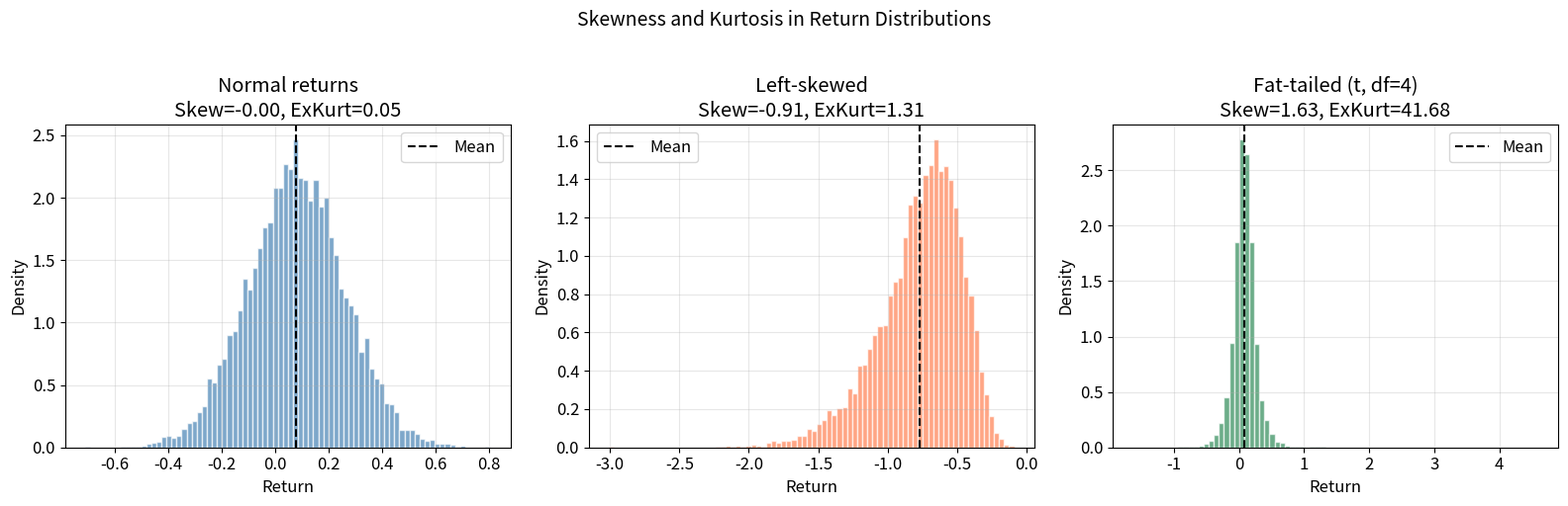
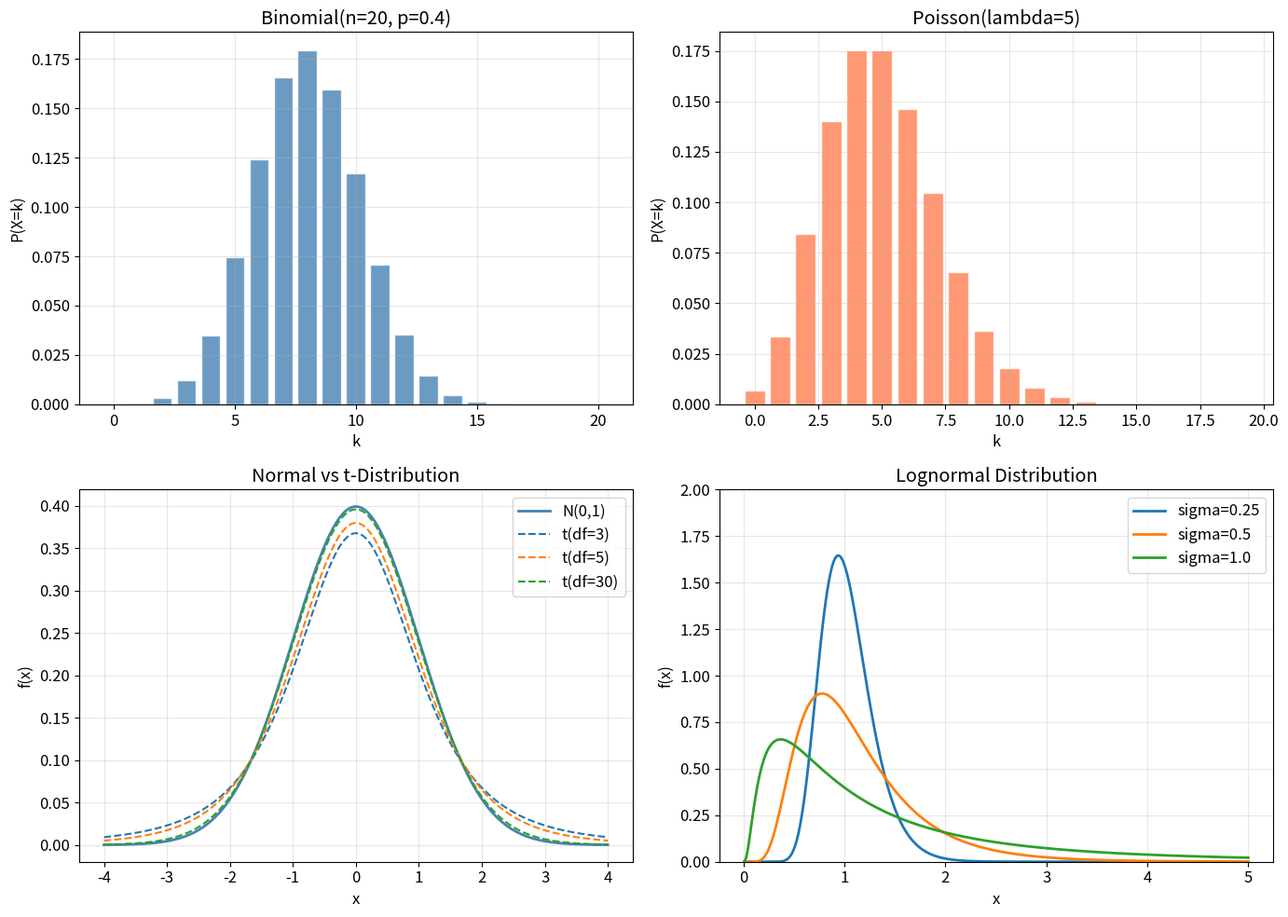
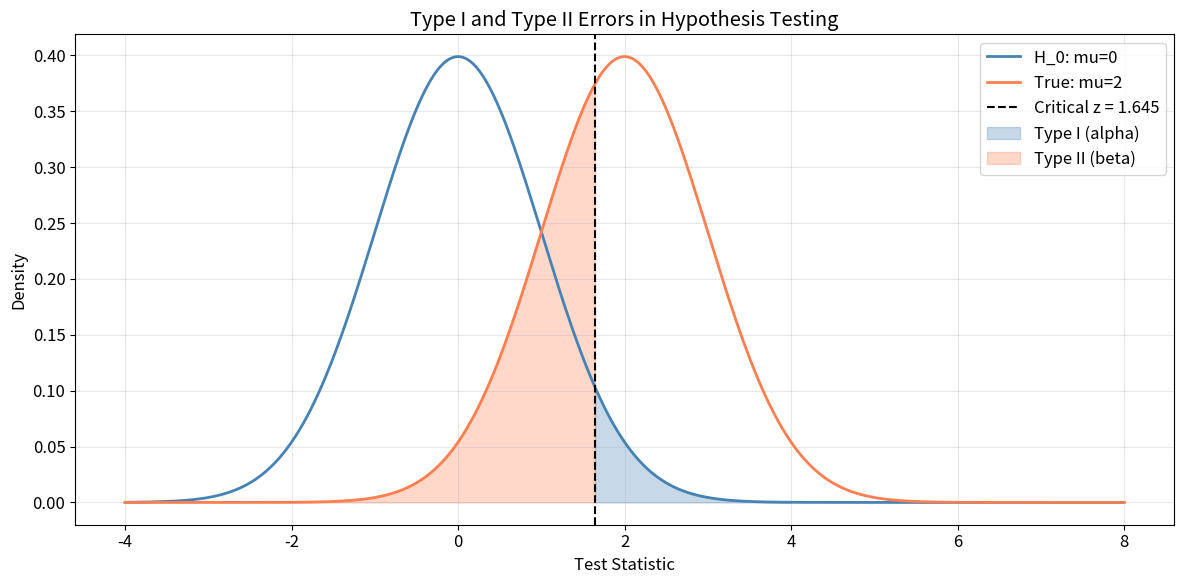

Python code for these plots, in order:
%matplotlib inline
import numpy as np
from scipy import stats
import matplotlib.pyplot as plt
import warnings
warnings.filterwarnings('ignore')

# ── Reproducibility
SEED = 42
rng = np.random.default_rng(SEED)

# ── Tolerances
ATOL = 1e-10
RTOL = 1e-6

# ── Plot Style
PRIMARY   = 'steelblue'
SECONDARY = 'coral'
TERTIARY  = 'seagreen'
ACCENT    = 'gold'
plt.rcParams.update({'figure.figsize': (10, 6), 'font.size': 12, 'axes.grid': True, 'grid.alpha': 0.3})

def arithmetic_mean(x):
    """Arithmetic mean from scratch."""
    x = np.asarray(x, dtype=float)
    return np.sum(x) / len(x)


def weighted_mean(x, w):
    """Weighted mean. Weights must sum to 1."""
    x, w = np.asarray(x, dtype=float), np.asarray(w, dtype=float)
    assert np.isclose(np.sum(w), 1.0), "Weights must sum to 1"
    return np.sum(w * x)


def geometric_mean_return(returns):
    """Geometric mean of returns (not raw values).
    returns : array of periodic returns (e.g., 0.10 for 10%)
    """
    returns = np.asarray(returns, dtype=float)
    n = len(returns)
    return np.prod(1 + returns) ** (1 / n) - 1


def harmonic_mean(x):
    """Harmonic mean from scratch."""
    x = np.asarray(x, dtype=float)
    return len(x) / np.sum(1 / x)


def median(x):
    """Median from scratch."""
    x = np.sort(np.asarray(x, dtype=float))
    n = len(x)
    if n % 2 == 1:
        return x[n // 2]
    else:
        return (x[n // 2 - 1] + x[n // 2]) / 2


def mode(x):
    """Mode from scratch (returns most frequent value)."""
    x = np.asarray(x)
    values, counts = np.unique(x, return_counts=True)
    return values[np.argmax(counts)]


# ── Example: Annual returns of a fund
annual_returns = np.array([0.15, -0.08, 0.12, 0.06, -0.03, 0.18, 0.09, -0.01, 0.14, 0.07])

am = arithmetic_mean(annual_returns)
gm = geometric_mean_return(annual_returns)
med = median(annual_returns)

print("Annual returns:", [f"{r:.0%}" for r in annual_returns])
print(f"\nArithmetic mean: {am:.4%}")
print(f"Geometric mean:  {gm:.4%}")
print(f"Median:          {med:.4%}")
print(f"\nNote: Geometric mean < Arithmetic mean (always true for variable returns)")
print(f"Difference: {am - gm:.4%}")

# ── Portfolio weighted return
asset_returns = np.array([0.12, 0.08, 0.15])
weights = np.array([0.5, 0.3, 0.2])
port_ret = weighted_mean(asset_returns, weights)
print(f"\nPortfolio return (weighted): {port_ret:.4%}")

# ── Harmonic mean example: dollar-cost averaging
prices = np.array([10, 12, 8, 11, 9])
hm = harmonic_mean(prices)
am_p = arithmetic_mean(prices)
print(f"\nShare prices: {prices}")
print(f"Harmonic mean (avg cost basis): ${hm:.4f}")
print(f"Arithmetic mean:                ${am_p:.4f}")
print(f"H_mean <= A_mean: {hm <= am_p}")

def sample_variance(x):
    """Sample variance with Bessel's correction."""
    x = np.asarray(x, dtype=float)
    n = len(x)
    mean = np.sum(x) / n
    return np.sum((x - mean) ** 2) / (n - 1)


def sample_std(x):
    """Sample standard deviation."""
    return np.sqrt(sample_variance(x))


def population_variance(x):
    """Population variance (no Bessel's correction)."""
    x = np.asarray(x, dtype=float)
    mean = np.sum(x) / len(x)
    return np.sum((x - mean) ** 2) / len(x)


def mean_abs_deviation(x):
    """Mean absolute deviation."""
    x = np.asarray(x, dtype=float)
    mean = np.sum(x) / len(x)
    return np.sum(np.abs(x - mean)) / len(x)


def coeff_of_variation(x):
    """Coefficient of variation = std / mean."""
    return sample_std(x) / arithmetic_mean(x)


def sharpe_ratio(returns, rf=0.02):
    """Sharpe ratio = (mean return - risk-free rate) / std."""
    return (arithmetic_mean(returns) - rf) / sample_std(returns)


# ── Example with two funds
fund_A = np.array([0.15, -0.08, 0.12, 0.06, -0.03, 0.18, 0.09, -0.01, 0.14, 0.07])
fund_B = np.array([0.05, 0.03, 0.07, 0.02, 0.04, 0.06, 0.03, 0.05, 0.04, 0.06])

print(f"{'Measure':<25} {'Fund A':>10} {'Fund B':>10}")
print("-" * 47)
print(f"{'Mean return':<25} {arithmetic_mean(fund_A):>10.4%} {arithmetic_mean(fund_B):>10.4%}")
print(f"{'Sample Std Dev':<25} {sample_std(fund_A):>10.4%} {sample_std(fund_B):>10.4%}")
print(f"{'MAD':<25} {mean_abs_deviation(fund_A):>10.4%} {mean_abs_deviation(fund_B):>10.4%}")
print(f"{'Coeff of Variation':<25} {coeff_of_variation(fund_A):>10.4f} {coeff_of_variation(fund_B):>10.4f}")
print(f"{'Sharpe (rf=2%)':<25} {sharpe_ratio(fund_A):>10.4f} {sharpe_ratio(fund_B):>10.4f}")

# Verify against numpy
assert np.isclose(sample_variance(fund_A), np.var(fund_A, ddof=1)), "Variance mismatch!"
print("\n✓ All implementations verified against numpy")

def skewness(x):
    """Sample skewness (third standardized moment)."""
    x = np.asarray(x, dtype=float)
    n = len(x)
    mean = np.sum(x) / n
    std = np.sqrt(np.sum((x - mean) ** 2) / (n - 1))
    return np.sum(((x - mean) / std) ** 3) * n / ((n - 1) * (n - 2))


def kurtosis(x, excess=True):
    """Sample kurtosis. If excess=True, subtract 3 (normal = 0)."""
    x = np.asarray(x, dtype=float)
    n = len(x)
    mean = np.sum(x) / n
    std = np.sqrt(np.sum((x - mean) ** 2) / (n - 1))
    m4 = np.sum(((x - mean) / std) ** 4) / n
    # Adjusted formula for sample excess kurtosis
    raw = (n * (n + 1)) / ((n - 1) * (n - 2) * (n - 3)) * np.sum(((x - mean) / std) ** 4)
    adjustment = 3 * (n - 1) ** 2 / ((n - 2) * (n - 3))
    if excess:
        return raw - adjustment
    return raw - adjustment + 3


# ── Generate financial return distributions
n_samples = 10_000
normal_returns = rng.normal(0.08, 0.18, n_samples)
# Left-skewed: simulate crash-prone returns
left_skewed = -rng.lognormal(-0.08, 0.3, n_samples) + 0.20
# Fat-tailed: t-distribution with few degrees of freedom
fat_tailed = rng.standard_t(df=4, size=n_samples) * 0.18 / np.sqrt(4 / (4 - 2)) + 0.08

distributions = {
    'Normal returns': normal_returns,
    'Left-skewed': left_skewed,
    'Fat-tailed (t, df=4)': fat_tailed,
}

print(f"{'Distribution':<25} {'Mean':>8} {'Std':>8} {'Skew':>8} {'Ex Kurt':>8}")
print("-" * 60)
for name, data in distributions.items():
    print(f"{name:<25} {arithmetic_mean(data):>8.4f} {sample_std(data):>8.4f} "
          f"{skewness(data):>8.4f} {kurtosis(data):>8.4f}")

# ── Visualization: Distribution shapes
fig, axes = plt.subplots(1, 3, figsize=(16, 5))
colors = [PRIMARY, SECONDARY, TERTIARY]

for ax, (name, data), color in zip(axes, distributions.items(), colors):
    ax.hist(data, bins=80, density=True, alpha=0.7, color=color, edgecolor='white')
    ax.set_title(f'{name}\nSkew={skewness(data):.2f}, ExKurt={kurtosis(data):.2f}')
    ax.set_xlabel('Return')
    ax.set_ylabel('Density')
    ax.axvline(arithmetic_mean(data), color='black', linestyle='--', linewidth=1.5, label='Mean')
    ax.legend()

plt.suptitle('Skewness and Kurtosis in Return Distributions', fontsize=14, y=1.02)
plt.tight_layout()
plt.show()

def binomial_pmf(k, n, p):
    """Binomial PMF from scratch.
    P(X=k) = C(n,k) * p^k * (1-p)^(n-k)
    """
    from math import lgamma
    log_coeff = lgamma(n + 1) - lgamma(k + 1) - lgamma(n - k + 1)
    log_pmf = log_coeff + k * np.log(p) + (n - k) * np.log(1 - p)
    return np.exp(log_pmf)


def poisson_pmf(k, lam):
    """Poisson PMF from scratch.
    P(X=k) = lambda^k * e^(-lambda) / k!
    """
    from math import lgamma
    log_pmf = k * np.log(lam) - lam - lgamma(k + 1)
    return np.exp(log_pmf)


def normal_pdf(x, mu=0, sigma=1):
    """Normal PDF from scratch."""
    return (1 / (sigma * np.sqrt(2 * np.pi))) * np.exp(-0.5 * ((x - mu) / sigma) ** 2)


def normal_cdf(x, mu=0, sigma=1):
    """Normal CDF using error function.
    Phi(x) = 0.5 * (1 + erf((x - mu) / (sigma * sqrt(2))))
    """
    from scipy.special import erf
    return 0.5 * (1 + erf((x - mu) / (sigma * np.sqrt(2))))


# ── Verify against scipy
x_test = 1.96
print(f"Normal PDF at x={x_test}: ours={normal_pdf(x_test):.6f}, scipy={stats.norm.pdf(x_test):.6f}")
print(f"Normal CDF at x={x_test}: ours={normal_cdf(x_test):.6f}, scipy={stats.norm.cdf(x_test):.6f}")
print(f"Binomial P(X=3|n=10,p=0.3): ours={binomial_pmf(3, 10, 0.3):.6f}, scipy={stats.binom.pmf(3, 10, 0.3):.6f}")
print(f"Poisson P(X=5|lambda=3): ours={poisson_pmf(5, 3):.6f}, scipy={stats.poisson.pmf(5, 3):.6f}")

# ── Visualization: Distribution comparison
fig, axes = plt.subplots(2, 2, figsize=(14, 10))

# Binomial
n_binom, p_binom = 20, 0.4
k_vals = np.arange(0, n_binom + 1)
binom_probs = [binomial_pmf(k, n_binom, p_binom) for k in k_vals]
axes[0, 0].bar(k_vals, binom_probs, color=PRIMARY, alpha=0.8, edgecolor='white')
axes[0, 0].set_title(f'Binomial(n={n_binom}, p={p_binom})')
axes[0, 0].set_xlabel('k'); axes[0, 0].set_ylabel('P(X=k)')

# Poisson
lam = 5
k_pois = np.arange(0, 20)
pois_probs = [poisson_pmf(k, lam) for k in k_pois]
axes[0, 1].bar(k_pois, pois_probs, color=SECONDARY, alpha=0.8, edgecolor='white')
axes[0, 1].set_title(f'Poisson(lambda={lam})')
axes[0, 1].set_xlabel('k'); axes[0, 1].set_ylabel('P(X=k)')

# Normal vs t-distribution
x_range = np.linspace(-4, 4, 300)
axes[1, 0].plot(x_range, normal_pdf(x_range), color=PRIMARY, linewidth=2, label='N(0,1)')
for df in [3, 5, 30]:
    axes[1, 0].plot(x_range, stats.t.pdf(x_range, df), linewidth=1.5, 
                    linestyle='--', label=f't(df={df})')
axes[1, 0].set_title('Normal vs t-Distribution')
axes[1, 0].legend(); axes[1, 0].set_xlabel('x'); axes[1, 0].set_ylabel('f(x)')

# Lognormal
x_ln = np.linspace(0.01, 5, 300)
for sigma in [0.25, 0.5, 1.0]:
    pdf_ln = (1 / (x_ln * sigma * np.sqrt(2 * np.pi))) * np.exp(-0.5 * (np.log(x_ln) / sigma) ** 2)
    axes[1, 1].plot(x_ln, pdf_ln, linewidth=2, label=f'sigma={sigma}')
axes[1, 1].set_title('Lognormal Distribution')
axes[1, 1].legend(); axes[1, 1].set_xlabel('x'); axes[1, 1].set_ylabel('f(x)')
axes[1, 1].set_ylim(0, 2)

plt.tight_layout()
plt.show()

# ── Verify empirical rule
print("Empirical Rule Verification (Standard Normal):")
for k in [1, 2, 3]:
    prob = normal_cdf(k) - normal_cdf(-k)
    print(f"  P(-{k}sigma <= Z <= +{k}sigma) = {prob:.4%}")

# ── Z-score example
mu_ret, sigma_ret = 0.10, 0.20
threshold = 0.0  # break-even
z = (threshold - mu_ret) / sigma_ret
prob_loss = normal_cdf(z)
print(f"\nPortfolio: mu = {mu_ret:.0%}, sigma = {sigma_ret:.0%}")
print(f"Z-score for R < {threshold:.0%}: z = {z:.2f}")
print(f"P(loss) = P(R < 0) = {prob_loss:.4%}")

# ── Roy's Safety-First Criterion
R_L = 0.02  # minimum acceptable return

portfolios = [
    {'name': 'Portfolio A', 'mu': 0.12, 'sigma': 0.20},
    {'name': 'Portfolio B', 'mu': 0.10, 'sigma': 0.14},
    {'name': 'Portfolio C', 'mu': 0.08, 'sigma': 0.10},
]

print(f"\nRoy's Safety-First Criterion (R_L = {R_L:.0%}):\n")
print(f"{'Portfolio':<15} {'E(R)':>8} {'sigma':>8} {'SFRatio':>10} {'P(R<R_L)':>10}")
print("-" * 55)
for p in portfolios:
    sf = (p['mu'] - R_L) / p['sigma']
    prob = normal_cdf(-sf)  # P(R < R_L)
    print(f"{p['name']:<15} {p['mu']:>8.2%} {p['sigma']:>8.2%} {sf:>10.4f} {prob:>10.4%}")
    p['sf'] = sf

best = max(portfolios, key=lambda p: p['sf'])
print(f"\nBest by Safety-First: {best['name']} (highest SFRatio = {best['sf']:.4f})")

def z_test(sample_mean, mu_0, sigma, n, alternative='two-sided'):
    """Z-test for population mean (known sigma).
    
    Returns: (z_stat, p_value)
    """
    se = sigma / np.sqrt(n)
    z = (sample_mean - mu_0) / se
    
    if alternative == 'two-sided':
        p = 2 * (1 - normal_cdf(abs(z)))
    elif alternative == 'greater':
        p = 1 - normal_cdf(z)
    else:  # 'less'
        p = normal_cdf(z)
    
    return z, p


def t_test_one_sample(data, mu_0, alternative='two-sided'):
    """One-sample t-test (unknown sigma).
    
    Returns: (t_stat, p_value, df)
    """
    data = np.asarray(data, dtype=float)
    n = len(data)
    mean = np.sum(data) / n
    s = np.sqrt(np.sum((data - mean) ** 2) / (n - 1))
    se = s / np.sqrt(n)
    t_stat = (mean - mu_0) / se
    df = n - 1
    
    if alternative == 'two-sided':
        p = 2 * (1 - stats.t.cdf(abs(t_stat), df))
    elif alternative == 'greater':
        p = 1 - stats.t.cdf(t_stat, df)
    else:
        p = stats.t.cdf(t_stat, df)
    
    return t_stat, p, df


# ── Example 1: Z-test for a fund's claimed return
# A fund claims average annual return of 12%. 
# We observe a sample of 36 years with mean 10.5%, known sigma = 8%.
z_stat, p_val = z_test(0.105, 0.12, 0.08, 36, 'two-sided')
alpha = 0.05
print("Z-Test: Is the fund's true mean return different from 12%?")
print(f"  H_0: mu = 12%,  H_1: mu != 12%")
print(f"  z = {z_stat:.4f}, p-value = {p_val:.4f}")
print(f"  Decision at alpha={alpha}: {'Reject H_0' if p_val < alpha else 'Fail to reject H_0'}")

# ── Example 2: T-test with sample data
# Monthly excess returns of a strategy
excess_returns = rng.normal(0.005, 0.03, 60)  # 60 months
t_stat, p_val, df = t_test_one_sample(excess_returns, 0.0, 'greater')
print(f"\nT-Test: Are excess returns significantly positive?")
print(f"  H_0: mu <= 0,  H_1: mu > 0")
print(f"  Sample mean = {arithmetic_mean(excess_returns):.4%}")
print(f"  t = {t_stat:.4f}, df = {df}, p-value = {p_val:.4f}")
print(f"  Decision at alpha={alpha}: {'Reject H_0' if p_val < alpha else 'Fail to reject H_0'}")

# ── Visualization: Type I and Type II errors
fig, ax = plt.subplots(figsize=(12, 6))

x = np.linspace(-4, 8, 500)
# H0: mu = 0
ax.plot(x, normal_pdf(x, 0, 1), color=PRIMARY, linewidth=2, label='H_0: mu=0')
# True distribution: mu = 2
ax.plot(x, normal_pdf(x, 2, 1), color=SECONDARY, linewidth=2, label='True: mu=2')

# Critical value for one-sided test at alpha=0.05
z_crit = 1.645
ax.axvline(z_crit, color='black', linestyle='--', linewidth=1.5, label=f'Critical z = {z_crit}')

# Shade Type I error (alpha)
x_alpha = np.linspace(z_crit, 4, 100)
ax.fill_between(x_alpha, normal_pdf(x_alpha, 0, 1), alpha=0.3, color=PRIMARY, label=f'Type I (alpha)')

# Shade Type II error (beta)
x_beta = np.linspace(-4, z_crit, 100)
ax.fill_between(x_beta, normal_pdf(x_beta, 2, 1), alpha=0.3, color=SECONDARY, label=f'Type II (beta)')

ax.set_xlabel('Test Statistic')
ax.set_ylabel('Density')
ax.set_title('Type I and Type II Errors in Hypothesis Testing')
ax.legend(loc='upper right')
plt.tight_layout()
plt.show()
